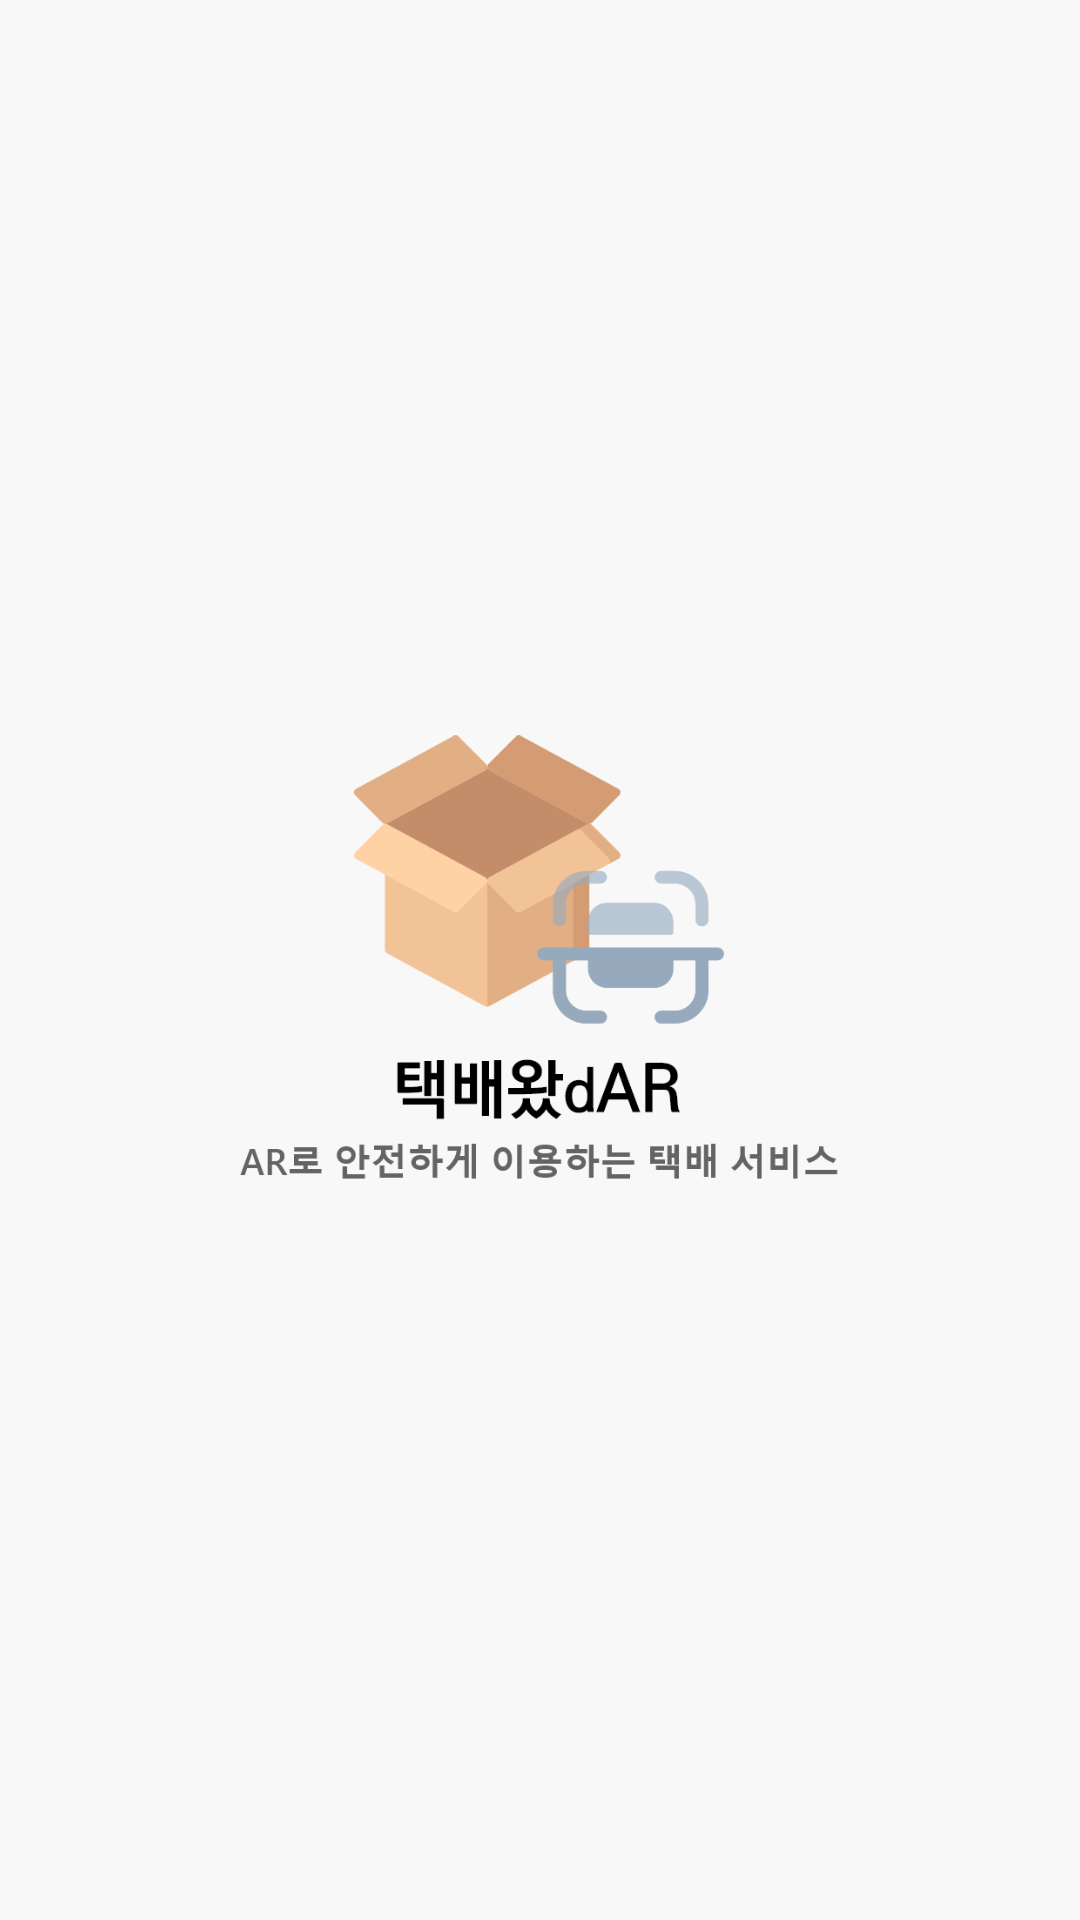

Layout XML and referenced resources for this Android screen:
<!-- AndroidManifest.xml: application theme Theme.ARDelProject -->
<!-- res/layout/activity_splash.xml -->
<?xml version="1.0" encoding="utf-8"?>
<LinearLayout xmlns:android="http://schemas.android.com/apk/res/android"
    android:layout_width="match_parent"
    android:layout_height="match_parent"
    android:gravity="center"
    android:background="@color/bgcolor">

    <ImageView
        android:layout_width="200dp"
        android:layout_height="wrap_content"
        android:layout_gravity="center"
        android:src="@drawable/logo1" />

</LinearLayout>
<!-- resources referenced by this layout -->
<resources>
  <color name="bgcolor">#F8F8F8</color>
  <!-- drawable logo1: png bitmap (drawable, 41198 bytes) -->
  <style name="Theme.ARDelProject" parent="Theme.MaterialComponents.DayNight.DarkActionBar">
          <item name="windowNoTitle">true</item>
          
          <item name="colorPrimary">@color/purple_500</item>
          <item name="colorPrimaryVariant">@color/purple_700</item>
          <item name="colorOnPrimary">@color/white</item>
          
          <item name="colorSecondary">@color/teal_200</item>
          <item name="colorSecondaryVariant">@color/teal_700</item>
          <item name="colorOnSecondary">@color/black</item>
          
          <item name="android:statusBarColor" tools:targetApi="l">?attr/colorPrimaryVariant</item>
          
      </style>
  <color name="purple_500">#FF6200EE</color>
  <color name="purple_700">#FF3700B3</color>
  <color name="white">#FFFFFFFF</color>
  <color name="teal_200">#FF03DAC5</color>
  <color name="teal_700">#FF018786</color>
  <color name="black">#FF000000</color>
</resources>
